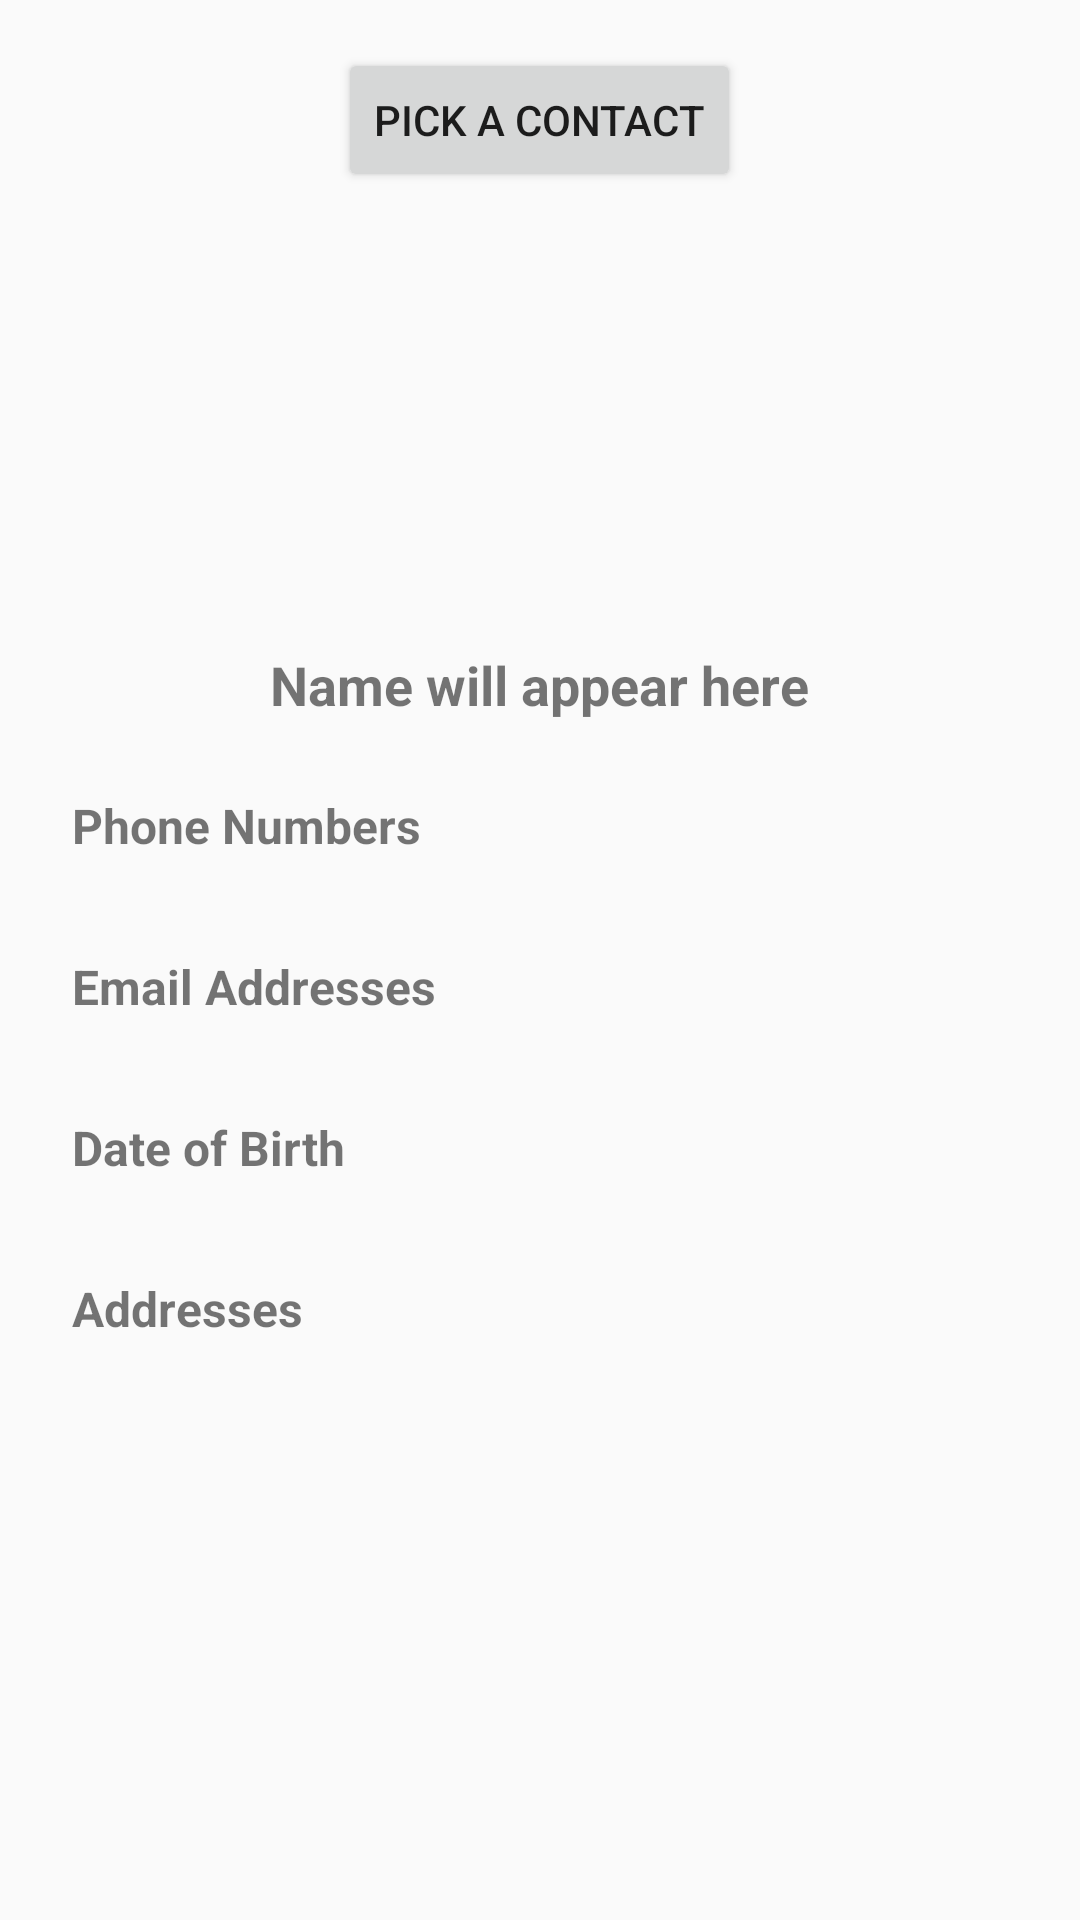

Write the Android layout XML for this screen, with the resource values it uses.
<!-- AndroidManifest.xml: application theme Theme.ApptoApp -->
<!-- res/layout/activity_pick_contact.xml -->
<?xml version="1.0" encoding="utf-8"?>
<ScrollView xmlns:android="http://schemas.android.com/apk/res/android"
    android:layout_width="match_parent" 
    android:layout_height="match_parent"
    android:padding="16dp">

    <LinearLayout
        android:layout_width="match_parent"
        android:layout_height="wrap_content"
        android:orientation="vertical"
        android:gravity="center_horizontal">

        <Button
            android:id="@+id/btnPickContact"
            android:layout_width="wrap_content"
            android:layout_height="wrap_content"
            android:text="Pick a Contact" />

        
        <ImageView
            android:id="@+id/contactImage"
            android:layout_width="120dp"
            android:layout_height="120dp"
            android:layout_marginTop="16dp"
            android:contentDescription="Contact Photo"
            android:scaleType="centerCrop" />

        
        <TextView
            android:id="@+id/txtName"
            android:layout_width="wrap_content"
            android:layout_height="wrap_content"
            android:layout_marginTop="16dp"
            android:text="Name will appear here"
            android:textSize="18sp"
            android:textStyle="bold" />

        
        <LinearLayout
            android:id="@+id/phoneSection"
            android:layout_width="match_parent"
            android:layout_height="wrap_content"
            android:layout_marginTop="16dp"
            android:orientation="vertical">

            <TextView
                android:id="@+id/phoneHeader"
                android:layout_width="match_parent"
                android:layout_height="wrap_content"
                android:background="?android:attr/selectableItemBackground"
                android:padding="8dp"
                android:text="Phone Numbers"
                android:textSize="16sp"
                android:textStyle="bold" />

        </LinearLayout>

        
        <LinearLayout
            android:id="@+id/emailSection"
            android:layout_width="match_parent"
            android:layout_height="wrap_content"
            android:layout_marginTop="16dp"
            android:orientation="vertical">

            <TextView
                android:id="@+id/emailHeader"
                android:layout_width="match_parent"
                android:layout_height="wrap_content"
                android:background="?android:attr/selectableItemBackground"
                android:padding="8dp"
                android:text="Email Addresses"
                android:textSize="16sp"
                android:textStyle="bold" />

        </LinearLayout>

        
        <LinearLayout
            android:id="@+id/dobSection"
            android:layout_width="match_parent"
            android:layout_height="wrap_content"
            android:layout_marginTop="16dp"
            android:orientation="vertical">

            <TextView
                android:id="@+id/dobHeader"
                android:layout_width="match_parent"
                android:layout_height="wrap_content"
                android:background="?android:attr/selectableItemBackground"
                android:padding="8dp"
                android:text="Date of Birth"
                android:textSize="16sp"
                android:textStyle="bold" />

        </LinearLayout>

        
        <LinearLayout
            android:id="@+id/addressSection"
            android:layout_width="match_parent"
            android:layout_height="wrap_content"
            android:layout_marginTop="16dp"
            android:orientation="vertical">

            <TextView
                android:id="@+id/addressHeader"
                android:layout_width="match_parent"
                android:layout_height="wrap_content"
                android:background="?android:attr/selectableItemBackground"
                android:padding="8dp"
                android:text="Addresses"
                android:textSize="16sp"
                android:textStyle="bold" />

        </LinearLayout>/>

    </LinearLayout>
</ScrollView>
<!-- resources referenced by this layout -->
<resources>
  <style name="Theme.ApptoApp" parent="android:Theme.Material.Light.NoActionBar" />
</resources>
